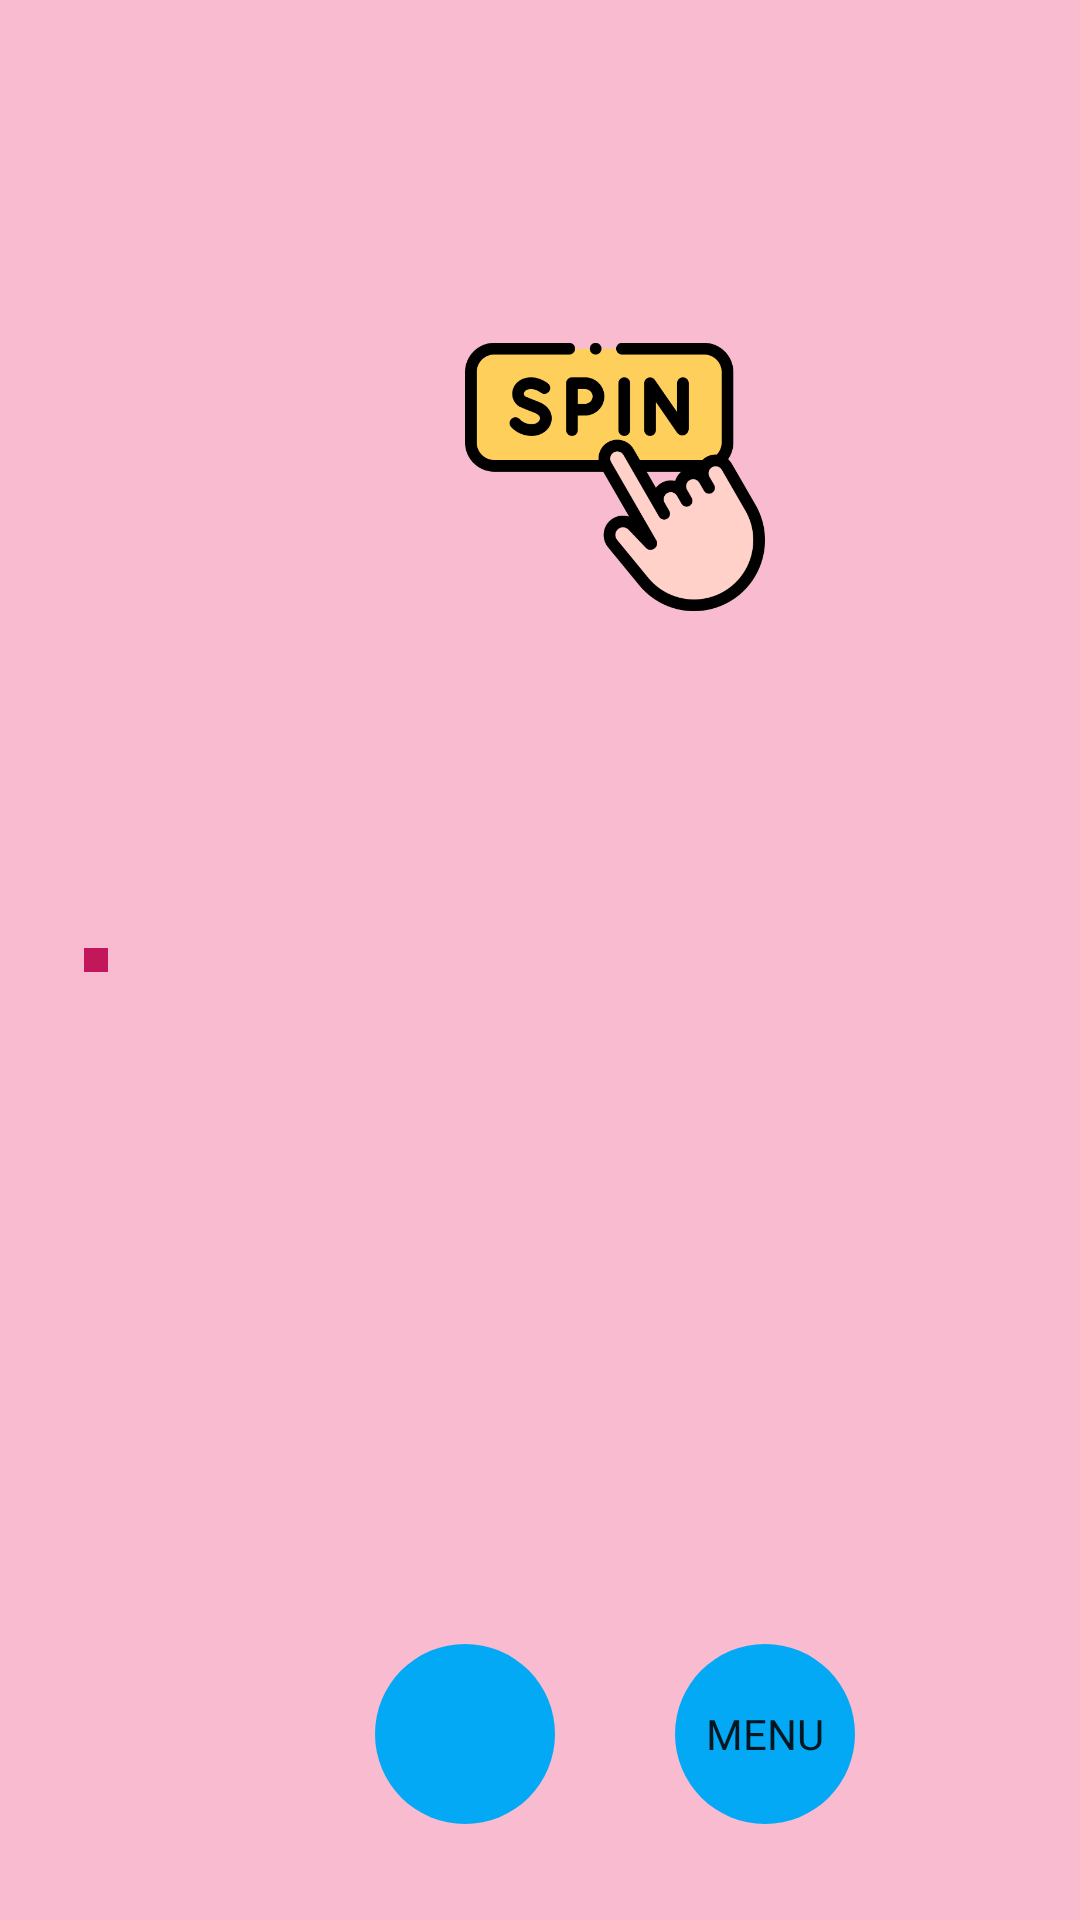

Android layout source for this screen:
<!-- AndroidManifest.xml: application theme Theme.Slots -->
<!-- res/layout/activity_slots.xml -->
<?xml version="1.0" encoding="utf-8"?>
<androidx.constraintlayout.widget.ConstraintLayout
    xmlns:android="http://schemas.android.com/apk/res/android"
    xmlns:tools="http://schemas.android.com/tools"
    android:layout_width="match_parent"
    android:layout_height="match_parent"
    xmlns:app="http://schemas.android.com/apk/res-auto"
    android:orientation="horizontal"
    android:background="@color/primary_light">


    <ImageView
        android:id="@+id/img1"
        android:layout_width="0dp"
        android:layout_height="4dp"
        android:background="@color/primary_dark"
        app:layout_constraintBottom_toTopOf="@id/rv"
        app:layout_constraintEnd_toEndOf="@id/rv"
        app:layout_constraintStart_toStartOf="@id/rv"
        tools:ignore="ContentDescription" />

    <ImageView
        android:id="@+id/img_s"
        android:layout_width="4dp"
        android:layout_height="0dp"
        android:background="@color/primary_dark"
        app:layout_constraintTop_toTopOf="@id/img1"
        app:layout_constraintBottom_toBottomOf="@id/img2"
        app:layout_constraintEnd_toStartOf="@id/rv"
        tools:ignore="ContentDescription" />

    <ImageView
        android:id="@+id/img_l"
        android:layout_width="4dp"
        android:layout_height="0dp"
        android:background="@color/primary_dark"
        app:layout_constraintTop_toTopOf="@id/img1"
        app:layout_constraintBottom_toBottomOf="@id/img2"
        app:layout_constraintStart_toEndOf="@id/rv"
        tools:ignore="ContentDescription" />

    <androidx.recyclerview.widget.RecyclerView
        android:id="@+id/rv"
        android:layout_width="0dp"
        android:layout_height="wrap_content"
        android:layout_marginStart="32dp"
        app:layoutManager="androidx.recyclerview.widget.GridLayoutManager"
        app:layout_constraintBottom_toBottomOf="parent"
        app:layout_constraintStart_toStartOf="parent"
        app:layout_constraintTop_toTopOf="parent"
        app:spanCount="3"
        android:background="@color/icons"
        tools:itemCount="9"
        tools:layout_height="300dp"
        tools:layout_width="300dp"
        tools:listitem="@layout/emoji_item" />


    <ImageView
        android:id="@+id/img2"
        android:layout_width="0dp"
        android:layout_height="4dp"
        android:background="@color/primary_dark"
        app:layout_constraintEnd_toEndOf="@id/rv"
        app:layout_constraintStart_toStartOf="@id/rv"
        app:layout_constraintTop_toBottomOf="@id/rv"
        tools:ignore="ContentDescription" />

    <TextView
        android:id="@+id/coinsTv"
        android:layout_width="0dp"
        android:layout_height="wrap_content"
        android:layout_marginStart="50dp"

        android:layout_marginTop="50dp"
        android:layout_marginEnd="32dp"
        android:fontFamily="@font/aclonica"

        android:gravity="center"
        android:textColor="@color/primary_text"
        android:textSize="32sp"
        app:layout_constraintEnd_toEndOf="parent"
        app:layout_constraintStart_toEndOf="@id/rv"
        app:layout_constraintTop_toTopOf="parent"
        tools:text="Coins: " />


    <androidx.appcompat.widget.AppCompatButton
        android:id="@+id/menuBtn"
        android:layout_width="60dp"
        android:layout_height="60dp"
        android:layout_marginStart="24dp"
        android:layout_marginEnd="16dp"
        android:background="@drawable/circle_btn"
        android:fontFamily="@font/aclonica"
        android:stateListAnimator="@null"

        android:text="@string/menu"
        app:layout_constraintBottom_toBottomOf="@+id/betBtn"
        app:layout_constraintEnd_toEndOf="@+id/spinBtn"
        app:layout_constraintHorizontal_chainStyle="packed"
        app:layout_constraintStart_toEndOf="@+id/betBtn"
        app:layout_constraintTop_toTopOf="@+id/betBtn" />


    <androidx.appcompat.widget.AppCompatButton
        android:id="@+id/betBtn"
        android:layout_width="60dp"
        android:layout_height="60dp"
        android:layout_marginStart="16dp"
        android:layout_marginEnd="16dp"
        android:layout_marginBottom="32dp"
        android:background="@drawable/circle_btn"

        android:fontFamily="@font/aclonica"
        android:stateListAnimator="@null"
        app:layout_constraintBottom_toBottomOf="parent"
        app:layout_constraintEnd_toStartOf="@id/menuBtn"
        app:layout_constraintHorizontal_chainStyle="packed"
        app:layout_constraintStart_toStartOf="@+id/spinBtn"
        tools:text="Bet" />

    <ImageButton
        android:id="@+id/spinBtn"
        android:layout_width="0dp"
        android:layout_height="100dp"
        android:layout_marginTop="16dp"
        android:background="@color/primary_light"
        android:scaleType="fitCenter"
        android:src="@drawable/spin"
        android:stateListAnimator="@null"
        android:text="@string/spin"
        app:layout_constraintEnd_toEndOf="@+id/coinsTv"
        app:layout_constraintStart_toStartOf="@+id/coinsTv"
        app:layout_constraintTop_toBottomOf="@+id/coinsTv"
        tools:ignore="ContentDescription" />
</androidx.constraintlayout.widget.ConstraintLayout>
<!-- res/layout/emoji_item.xml (included above) -->
<?xml version="1.0" encoding="utf-8"?>
<androidx.constraintlayout.widget.ConstraintLayout xmlns:android="http://schemas.android.com/apk/res/android"
    xmlns:app="http://schemas.android.com/apk/res-auto"
    xmlns:tools="http://schemas.android.com/tools"
    android:layout_width="match_parent"
    android:layout_height="wrap_content">

    <ImageView
        android:id="@+id/img1"
        app:layout_constraintStart_toStartOf="parent"
        app:layout_constraintTop_toTopOf="@id/textView"
        app:layout_constraintBottom_toBottomOf="@id/textView"
        android:layout_width="2dp"
        android:background="@color/primary_dark"
        app:layout_constraintEnd_toStartOf="@id/textView"
        android:layout_height="0dp"
        tools:ignore="ContentDescription" />

    <TextView
        android:textColor="@color/primary"
        android:id="@+id/textView"
        android:layout_width="100dp"
        android:layout_height="100dp"
        android:gravity="center"
        android:text="@string/item_value"
        android:textSize="64sp"


        app:layout_constraintEnd_toStartOf="@id/img2"
        app:layout_constraintStart_toEndOf="@id/img1"
        app:layout_constraintTop_toTopOf="parent" />

    <ImageView
        android:id="@+id/img2"
        android:background="@color/primary_dark"
        app:layout_constraintTop_toTopOf="@id/textView"
        app:layout_constraintBottom_toBottomOf="@id/textView"
        android:layout_width="2dp"
        app:layout_constraintStart_toEndOf="@id/textView"
        android:layout_height="0dp"
        tools:ignore="ContentDescription" />
</androidx.constraintlayout.widget.ConstraintLayout>
<!-- resources referenced by this layout -->
<resources>
  <color name="icons">#FFFFFF</color>
  <color name="primary">#E91E63</color>
  <color name="primary_dark">#C2185B</color>
  <color name="primary_light">#F8BBD0</color>
  <color name="primary_text">#212121</color>
  <!-- drawable circle_btn (drawable) -->
  <?xml version="1.0" encoding="utf-8"?>
  <selector xmlns:android="http://schemas.android.com/apk/res/android">
  
      <item>
          <shape android:shape="oval">
              <solid android:color="@color/accent"/>
              <size android:height="70dp"
                  android:width="70dp"/>
          </shape>
      </item>
  </selector>
  <!-- drawable spin: png bitmap (drawable, 28511 bytes) -->
  <string name="item_value">🍓</string>
  <string name="menu">Menu</string>
  <string name="spin">Spin</string>
  <style name="Theme.Slots" parent="Theme.MaterialComponents.DayNight.NoActionBar">
          
          <item name="colorPrimary">@color/primary</item>
          <item name="colorPrimaryVariant">@color/primary_light</item>
          <item name="colorOnPrimary">@color/primary_dark</item>
          
          <item name="colorSecondary">@color/secondary_text</item>
          <item name="colorSecondaryVariant">@color/accent</item>
          <item name="colorOnSecondary">@color/black</item>
          
          <item name="android:statusBarColor" tools:targetApi="l">?attr/colorPrimaryVariant</item>
          
      </style>
  <color name="accent">#03A9F4</color>
  <color name="secondary_text">#757575</color>
  <color name="black">#FF000000</color>
</resources>
